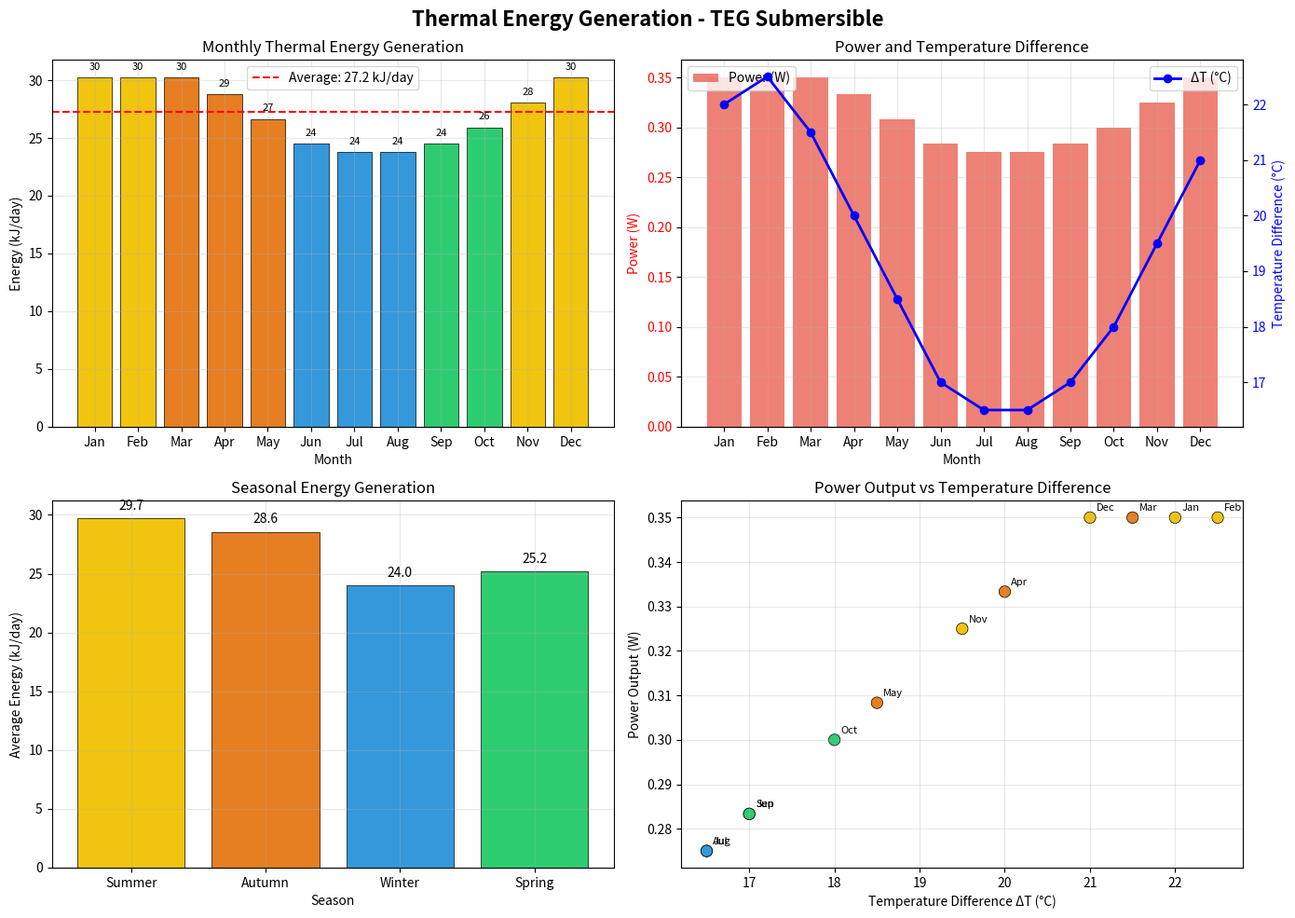
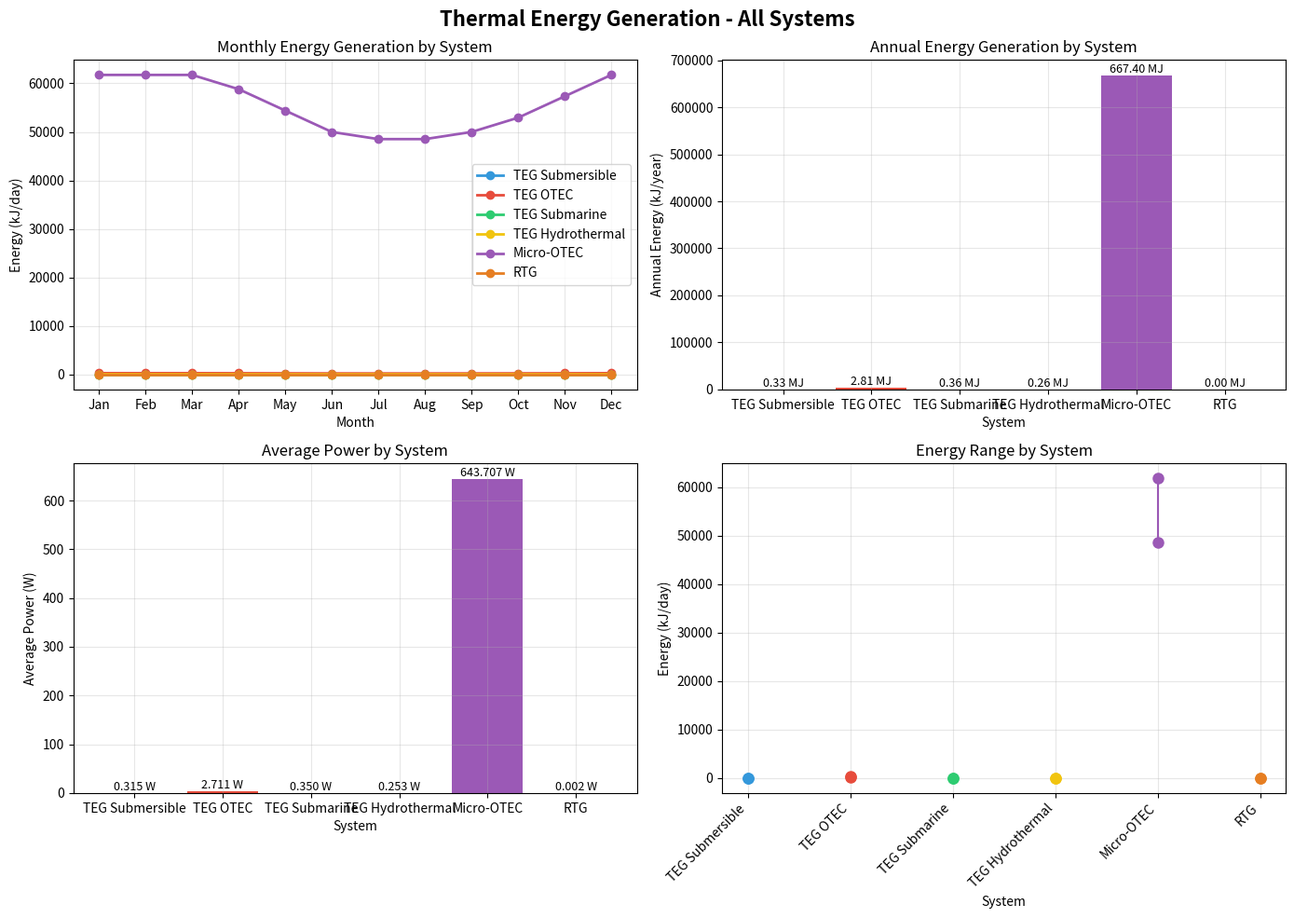

Recreate these plots in Python, in order.
"""
THERMAL ENERGY GENERATION - MONTHLY AND ANNUAL ANALYSIS
For Underwater THz Communication Investigation

This module calculates thermal energy generation using Thermoelectric
Generators (TEGs) across all months and seasons.
"""

import numpy as np
import matplotlib.pyplot as plt
from dataclasses import dataclass
from typing import Dict, List

# ============================================================================
# DATA CLASSES
# ============================================================================

@dataclass
class TEGParameters:
    """Parameters for a Thermoelectric Generator system."""
    name: str
    surface_temp: float      # Warm surface temperature (°C)
    deep_temp: float         # Cold deep temperature (°C)
    rated_power: float       # Rated power output (W)
    efficiency: float        # Conversion efficiency
    description: str

@dataclass
class MonthlyResult:
    """Monthly thermal generation result."""
    month: str
    season: str
    surface_temp: float
    deep_temp: float
    delta_T: float
    power_watts: float
    energy_kj: float
    energy_kwh: float

# ============================================================================
# THERMAL GENERATOR CLASS
# ============================================================================

class ThermalGenerator:
    """
    Thermal energy generation calculator for underwater TEG systems.
    Uses ocean temperature gradients across seasons.
    """
    
    # Monthly surface temperatures for South African coast
    MONTHLY_TEMPERATURES = {
        'Jan': 26.0, 'Feb': 26.5, 'Mar': 25.5, 'Apr': 24.0,
        'May': 22.5, 'Jun': 21.0, 'Jul': 20.5, 'Aug': 20.5,
        'Sep': 21.0, 'Oct': 22.0, 'Nov': 23.5, 'Dec': 25.0
    }
    
    # Deep sea temperature (constant at ~1000m depth)
    DEEP_TEMP = 4.0  # °C
    
    # Season mapping
    SEASON_MAP = {
        'Jan': 'Summer', 'Feb': 'Summer', 'Mar': 'Autumn',
        'Apr': 'Autumn', 'May': 'Autumn', 'Jun': 'Winter',
        'Jul': 'Winter', 'Aug': 'Winter', 'Sep': 'Spring',
        'Oct': 'Spring', 'Nov': 'Summer', 'Dec': 'Summer'
    }
    
    # Season colours for plotting
    SEASON_COLORS = {
        'Summer': '#f1c40f',
        'Autumn': '#e67e22',
        'Winter': '#3498db',
        'Spring': '#2ecc71'
    }
    
    # TEG system configurations
    TEG_SYSTEMS = {
        'teg_submersible': TEGParameters(
            name='TEG Submersible',
            surface_temp=25.0,
            deep_temp=4.0,
            rated_power=0.35,
            efficiency=0.0018,
            description='Buoyancy-driven TEG with PCM storage for UUVs'
        ),
        'teg_otec': TEGParameters(
            name='TEG OTEC',
            surface_temp=27.0,
            deep_temp=6.0,
            rated_power=3.01,
            efficiency=0.0146,
            description='Bi₂Te₃-based TEG OTEC system (gross)'
        ),
        'teg_submarine': TEGParameters(
            name='TEG Submarine',
            surface_temp=20.0,
            deep_temp=5.0,
            rated_power=0.35,
            efficiency=0.0018,
            description='TEG for AUV/submarine applications'
        ),
        'teg_hydrothermal': TEGParameters(
            name='TEG Hydrothermal',
            surface_temp=250.0,
            deep_temp=4.0,
            rated_power=3.25,
            efficiency=0.0500,
            description='Hydrothermal vent TEG system'
        ),
        'micro_otec': TEGParameters(
            name='Micro-OTEC',
            surface_temp=27.0,
            deep_temp=6.0,
            rated_power=714.6,
            efficiency=0.0186,
            description='Micro-OTEC unit (kW scale)'
        ),
        'rtg': TEGParameters(
            name='RTG',
            surface_temp=25.0,
            deep_temp=4.0,
            rated_power=0.00233,
            efficiency=0.0100,
            description='Radioisotope TEG for WSN nodes'
        )
    }
    
    def __init__(self, system_type: str = 'teg_submersible'):
        """
        Initialize the thermal generator.
        
        Parameters:
        - system_type: Type of TEG system ('teg_submersible', 'teg_otec', 
          'teg_submarine', 'teg_hydrothermal', 'micro_otec', 'rtg')
        """
        if system_type not in self.TEG_SYSTEMS:
            raise ValueError(f"Unknown system: {system_type}. Available: {list(self.TEG_SYSTEMS.keys())}")
        
        self.system_type = system_type
        self.params = self.TEG_SYSTEMS[system_type]
        self.months = list(self.MONTHLY_TEMPERATURES.keys())
    
    # ========================================================================
    # CORE CALCULATIONS
    # ========================================================================
    
    def temperature_difference(self, month: str) -> float:
        """Calculate the temperature difference for a given month."""
        surface_temp = self.MONTHLY_TEMPERATURES[month]
        return surface_temp - self.DEEP_TEMP
    
    def power_output(self, month: str) -> float:
        """
        Calculate power output for a given month.
        Power scales with temperature difference.
        """
        delta_T = self.temperature_difference(month)
        
        # Reference temperature difference for the system
        ref_delta_T = self.params.surface_temp - self.params.deep_temp
        
        if ref_delta_T <= 0:
            return 0.0
        
        # Scale power linearly with temperature difference
        scale = max(0, delta_T / ref_delta_T)
        
        # Apply saturation at rated power
        return min(self.params.rated_power * scale, self.params.rated_power)
    
    def energy_per_day(self, month: str) -> float:
        """Calculate energy generated per day in kJ."""
        power = self.power_output(month)
        return power * 24 * 3600 / 1000
    
    # ========================================================================
    # MONTHLY GENERATION
    # ========================================================================
    
    def generate_month(self, month: str) -> MonthlyResult:
        """Generate thermal energy for a specific month."""
        surface_temp = self.MONTHLY_TEMPERATURES[month]
        delta_T = self.temperature_difference(month)
        power = self.power_output(month)
        energy_kj = self.energy_per_day(month)
        energy_kwh = energy_kj / 3600
        
        return MonthlyResult(
            month=month,
            season=self.SEASON_MAP[month],
            surface_temp=surface_temp,
            deep_temp=self.DEEP_TEMP,
            delta_T=delta_T,
            power_watts=power,
            energy_kj=energy_kj,
            energy_kwh=energy_kwh
        )
    
    def generate_year(self) -> List[MonthlyResult]:
        """Generate thermal energy for all 12 months."""
        return [self.generate_month(month) for month in self.months]
    
    # ========================================================================
    # COMPARISON METHODS
    # ========================================================================
    
    @classmethod
    def compare_all_systems(cls) -> Dict:
        """Compare all TEG systems across all months."""
        results = {}
        
        for sys_name in cls.TEG_SYSTEMS.keys():
            generator = cls(system_type=sys_name)
            monthly = generator.generate_year()
            annual_energy = sum(m.energy_kj for m in monthly)
            avg_power = np.mean([m.power_watts for m in monthly])
            
            results[sys_name] = {
                'name': cls.TEG_SYSTEMS[sys_name].name,
                'monthly_energy': [m.energy_kj for m in monthly],
                'monthly_power': [m.power_watts for m in monthly],
                'monthly_delta_T': [m.delta_T for m in monthly],
                'annual_energy_kj': annual_energy,
                'annual_energy_mj': annual_energy / 1000,
                'annual_energy_kwh': annual_energy / 3600,
                'avg_power_w': avg_power,
                'min_energy': min(m.energy_kj for m in monthly),
                'max_energy': max(m.energy_kj for m in monthly)
            }
        
        return results
    
    @classmethod
    def compare_by_month(cls, month: str) -> Dict:
        """Compare all TEG systems for a specific month."""
        results = {}
        for sys_name in cls.TEG_SYSTEMS.keys():
            generator = cls(system_type=sys_name)
            result = generator.generate_month(month)
            results[sys_name] = {
                'name': generator.params.name,
                'power_watts': result.power_watts,
                'energy_kj': result.energy_kj,
                'energy_kwh': result.energy_kwh,
                'delta_T': result.delta_T
            }
        return results
    
    # ========================================================================
    # PRINTING METHODS
    # ========================================================================
    
    def print_monthly(self) -> None:
        """Print monthly generation results for the selected system."""
        results = self.generate_year()
        annual_energy = sum(r.energy_kj for r in results)
        
        print("=" * 90)
        print(f"THERMAL ENERGY GENERATION - {self.params.name}")
        print("=" * 90)
        print(f"Surface Temp: {self.params.surface_temp:.1f}°C, Deep Temp: {self.params.deep_temp:.1f}°C")
        print(f"Rated Power: {self.params.rated_power:.3f} W, Efficiency: {self.params.efficiency*100:.2f}%")
        print("=" * 90)
        print(f"{'Month':<6} | {'Season':<8} | {'Surf (°C)':<10} | {'Deep (°C)':<10} | {'ΔT (°C)':<10} | {'Power (W)':<12} | {'Energy (kJ)':<12} | {'Energy (kWh)':<10}")
        print("-" * 90)
        
        for r in results:
            print(f"{r.month:<6} | {r.season:<8} | {r.surface_temp:>9.1f} | {r.deep_temp:>9.1f} | {r.delta_T:>9.1f} | {r.power_watts:>10.3f} | {r.energy_kj:>10.1f} | {r.energy_kwh:>10.3f}")
        
        print("-" * 90)
        print(f"{'TOTAL':<6} | {'':<8} | {'':<10} | {'':<10} | {'':<10} | {'':<12} | {annual_energy:>10.1f} | {annual_energy/3600:>10.2f}")
        print("=" * 90)
        print(f"\nANNUAL SUMMARY:")
        print(f"  Total: {annual_energy:.1f} kJ/year")
        print(f"        = {annual_energy/1000:.2f} MJ/year")
        print(f"        = {annual_energy/3600:.2f} kWh/year")
        print(f"  Average Power: {np.mean([r.power_watts for r in results]):.3f} W")
        print(f"  Energy Range: {min(r.energy_kj for r in results):.1f} - {max(r.energy_kj for r in results):.1f} kJ/day")
        print("=" * 90)
    
    @classmethod
    def print_all_systems(cls) -> None:
        """Print a comparison of all TEG systems."""
        results = cls.compare_all_systems()
        
        print("=" * 100)
        print("THERMAL ENERGY GENERATION - ALL SYSTEMS")
        print("=" * 100)
        
        months = list(cls.MONTHLY_TEMPERATURES.keys())
        print(f"{'System':<18} | " + " | ".join([f"{m:>6}" for m in months]) + " | {'Total (kJ)':>12} | {'Total (MJ)':>10} | {'Avg (W)':>10}")
        print("-" * 100)
        
        for sys_name, data in results.items():
            monthly_energy = data['monthly_energy']
            energy_str = " | ".join([f"{e:>6.1f}" for e in monthly_energy])
            print(f"{data['name']:<18} | {energy_str} | {data['annual_energy_kj']:>10.1f} | {data['annual_energy_mj']:>10.2f} | {data['avg_power_w']:>8.3f}")
        
        print("=" * 100)
        
        # Print seasonal averages
        print("\nSEASONAL AVERAGES (kJ/day):")
        print("-" * 70)
        
        seasons = ['Summer', 'Autumn', 'Winter', 'Spring']
        season_months = {
            'Summer': ['Jan', 'Feb', 'Nov', 'Dec'],
            'Autumn': ['Mar', 'Apr', 'May'],
            'Winter': ['Jun', 'Jul', 'Aug'],
            'Spring': ['Sep', 'Oct']
        }
        
        print(f"{'System':<18} | " + " | ".join([f"{s:>8}" for s in seasons]))
        print("-" * 70)
        
        for sys_name, data in results.items():
            season_vals = []
            months_list = list(cls.MONTHLY_TEMPERATURES.keys())
            for season in seasons:
                energies = []
                for m in season_months[season]:
                    idx = months_list.index(m)
                    energies.append(data['monthly_energy'][idx])
                season_vals.append(np.mean(energies))
            
            print(f"{data['name']:<18} | " + " | ".join([f"{v:>8.1f}" for v in season_vals]))
        
        print("=" * 70)
    
    @classmethod
    def print_month_comparison(cls, month: str) -> None:
        """Print a comparison of all systems for a specific month."""
        results = cls.compare_by_month(month)
        
        print("=" * 70)
        print(f"TEG SYSTEM COMPARISON - {month}")
        print(f"Surface Temp: {cls.MONTHLY_TEMPERATURES[month]:.1f}°C, Deep Temp: {cls.DEEP_TEMP:.1f}°C, ΔT: {cls.MONTHLY_TEMPERATURES[month]-cls.DEEP_TEMP:.1f}°C")
        print("=" * 70)
        print(f"{'System':<20} | {'Power (W)':<12} | {'Energy (kJ)':<14} | {'Energy (kWh)':<12}")
        print("-" * 70)
        
        sorted_results = sorted(results.items(), key=lambda x: x[1]['energy_kj'], reverse=True)
        
        for sys_name, data in sorted_results:
            print(f"{data['name']:<20} | {data['power_watts']:>10.3f} | {data['energy_kj']:>12.1f} | {data['energy_kwh']:>10.3f}")
        
        print("=" * 70)
    
    # ========================================================================
    # PLOTTING METHODS
    # ========================================================================
    
    def plot_results(self) -> None:
        """Plot monthly generation results for the selected system."""
        results = self.generate_year()
        
        fig, axes = plt.subplots(2, 2, figsize=(14, 10))
        fig.suptitle(f"Thermal Energy Generation - {self.params.name}", fontsize=16, fontweight='bold')
        
        months = [r.month for r in results]
        energies = [r.energy_kj for r in results]
        powers = [r.power_watts for r in results]
        delta_T = [r.delta_T for r in results]
        surface_temps = [r.surface_temp for r in results]
        
        # Colours by season
        colors = [self.SEASON_COLORS.get(r.season, 'gray') for r in results]
        
        # Plot 1: Monthly energy
        ax = axes[0, 0]
        bars = ax.bar(months, energies, color=colors, edgecolor='black', linewidth=0.5)
        ax.axhline(y=np.mean(energies), color='red', linestyle='--', 
                  label=f'Average: {np.mean(energies):.1f} kJ/day')
        ax.set_xlabel('Month')
        ax.set_ylabel('Energy (kJ/day)')
        ax.set_title('Monthly Thermal Energy Generation')
        ax.legend()
        ax.grid(True, alpha=0.3)
        
        # Add value labels
        for bar, energy in zip(bars, energies):
            ax.text(bar.get_x() + bar.get_width()/2, bar.get_height() + 0.5,
                   f'{energy:.0f}', ha='center', va='bottom', fontsize=8)
        
        # Plot 2: Power and temperature difference
        ax = axes[0, 1]
        ax2 = ax.twinx()
        
        ax.bar(months, powers, color='#e74c3c', alpha=0.7, label='Power (W)')
        ax2.plot(months, delta_T, 'b-o', linewidth=2, label='ΔT (°C)')
        
        ax.set_xlabel('Month')
        ax.set_ylabel('Power (W)', color='red')
        ax.tick_params(axis='y', labelcolor='red')
        ax2.set_ylabel('Temperature Difference (°C)', color='blue')
        ax2.tick_params(axis='y', labelcolor='blue')
        ax.set_title('Power and Temperature Difference')
        ax.legend(loc='upper left')
        ax2.legend(loc='upper right')
        ax.grid(True, alpha=0.3)
        
        # Plot 3: Energy by season
        ax = axes[1, 0]
        seasons = ['Summer', 'Autumn', 'Winter', 'Spring']
        season_energies = []
        for season in seasons:
            season_results = [r for r in results if r.season == season]
            season_energies.append(np.mean([r.energy_kj for r in season_results]))
        
        season_colors = [self.SEASON_COLORS[s] for s in seasons]
        ax.bar(seasons, season_energies, color=season_colors, edgecolor='black', linewidth=0.5)
        ax.set_xlabel('Season')
        ax.set_ylabel('Average Energy (kJ/day)')
        ax.set_title('Seasonal Energy Generation')
        ax.grid(True, alpha=0.3)
        
        for i, val in enumerate(season_energies):
            ax.text(i, val + 0.5, f'{val:.1f}', ha='center', va='bottom', fontsize=10)
        
        # Plot 4: Power vs ΔT
        ax = axes[1, 1]
        scatter = ax.scatter(delta_T, powers, c=colors, s=80, edgecolor='black', linewidth=0.5)
        
        # Add month labels
        for i, r in enumerate(results):
            ax.annotate(r.month, (r.delta_T, r.power_watts),
                       xytext=(5, 5), textcoords='offset points', fontsize=8)
        
        ax.set_xlabel('Temperature Difference ΔT (°C)')
        ax.set_ylabel('Power Output (W)')
        ax.set_title('Power Output vs Temperature Difference')
        ax.grid(True, alpha=0.3)
        
        plt.tight_layout()
        plt.show()
    
    @classmethod
    def plot_comparison(cls) -> None:
        """Plot a comparison of all TEG systems."""
        results = cls.compare_all_systems()
        
        fig, axes = plt.subplots(2, 2, figsize=(14, 10))
        fig.suptitle("Thermal Energy Generation - All Systems", fontsize=16, fontweight='bold')
        
        months = list(cls.MONTHLY_TEMPERATURES.keys())
        sys_names = list(results.keys())
        sys_labels = [results[s]['name'] for s in sys_names]
        colors = ['#3498db', '#e74c3c', '#2ecc71', '#f1c40f', '#9b59b6', '#e67e22']
        
        # Plot 1: Monthly energy (line plot)
        ax = axes[0, 0]
        for i, (sys_name, data) in enumerate(results.items()):
            ax.plot(months, data['monthly_energy'], 'o-', linewidth=2, 
                   label=results[sys_name]['name'], color=colors[i % len(colors)])
        ax.set_xlabel('Month')
        ax.set_ylabel('Energy (kJ/day)')
        ax.set_title('Monthly Energy Generation by System')
        ax.legend()
        ax.grid(True, alpha=0.3)
        
        # Plot 2: Annual energy
        ax = axes[0, 1]
        annual_energies = [results[s]['annual_energy_kj'] for s in sys_names]
        bars = ax.bar(sys_labels, annual_energies, color=colors[:len(sys_names)])
        ax.set_xlabel('System')
        ax.set_ylabel('Annual Energy (kJ/year)')
        ax.set_title('Annual Energy Generation by System')
        ax.grid(True, alpha=0.3)
        
        for bar, val in zip(bars, annual_energies):
            ax.text(bar.get_x() + bar.get_width()/2, bar.get_height() + 5,
                   f'{val/1000:.2f} MJ', ha='center', va='bottom', fontsize=9)
        
        # Plot 3: Average power
        ax = axes[1, 0]
        avg_powers = [results[s]['avg_power_w'] for s in sys_names]
        bars = ax.bar(sys_labels, avg_powers, color=colors[:len(sys_names)])
        ax.set_xlabel('System')
        ax.set_ylabel('Average Power (W)')
        ax.set_title('Average Power by System')
        ax.grid(True, alpha=0.3)
        
        for bar, val in zip(bars, avg_powers):
            ax.text(bar.get_x() + bar.get_width()/2, bar.get_height() + 0.01,
                   f'{val:.3f} W', ha='center', va='bottom', fontsize=9)
        
        # Plot 4: Energy range
        ax = axes[1, 1]
        mins = [results[s]['min_energy'] for s in sys_names]
        maxs = [results[s]['max_energy'] for s in sys_names]
        
        x = np.arange(len(sys_labels))
        for i, (sys_name, data) in enumerate(results.items()):
            ax.plot([i, i], [data['min_energy'], data['max_energy']], 
                   'o-', color=colors[i % len(colors)], markersize=8)
        
        ax.set_xlabel('System')
        ax.set_ylabel('Energy (kJ/day)')
        ax.set_title('Energy Range by System')
        ax.set_xticks(x)
        ax.set_xticklabels(sys_labels, rotation=45, ha='right')
        ax.grid(True, alpha=0.3)
        
        plt.tight_layout()
        plt.show()


# ============================================================================
# MAIN EXECUTION
# ============================================================================

if __name__ == "__main__":
    
    print("=" * 90)
    print("THERMAL ENERGY GENERATION - MONTHLY AND ANNUAL ANALYSIS")
    print("For Underwater THz Communication Investigation")
    print("=" * 90)
    
    # ========================================================================
    # 1. SINGLE SYSTEM - MONTHLY GENERATION
    # ========================================================================
    
    print("\n[1] Single System - Monthly Generation")
    print("-" * 80)
    
    generator = ThermalGenerator(system_type='teg_submersible')
    generator.print_monthly()
    generator.plot_results()
    
    # ========================================================================
    # 2. ALL SYSTEMS COMPARISON
    # ========================================================================
    
    print("\n[2] All Systems Comparison")
    print("-" * 80)
    
    ThermalGenerator.print_all_systems()
    ThermalGenerator.plot_comparison()
    
    # ========================================================================
    # 3. SPECIFIC MONTH COMPARISON
    # ========================================================================
    
    print("\n[3] Specific Month Comparison")
    print("-" * 80)
    
    for month in ['Jan', 'Jul', 'Nov']:
        ThermalGenerator.print_month_comparison(month)
    
    # ========================================================================
    # 4. SUMMARY TABLE FOR REPORT
    # ========================================================================
    
    print("\n[4] Summary Table for Report")
    print("-" * 80)
    
    results = ThermalGenerator.compare_all_systems()
    
    print("\nSUMMARY TABLE (kJ/day):")
    print("=" * 110)
    print(f"{'System':<20} | {'Summer':>8} | {'Autumn':>8} | {'Winter':>8} | {'Spring':>8} | {'Annual (kJ)':>12} | {'Annual (MJ)':>10} | {'Avg (W)':>10}")
    print("-" * 110)
    
    seasons = ['Summer', 'Autumn', 'Winter', 'Spring']
    season_months = {
        'Summer': ['Jan', 'Feb', 'Nov', 'Dec'],
        'Autumn': ['Mar', 'Apr', 'May'],
        'Winter': ['Jun', 'Jul', 'Aug'],
        'Spring': ['Sep', 'Oct']
    }
    
    months_list = list(ThermalGenerator.MONTHLY_TEMPERATURES.keys())
    
    for sys_name, data in results.items():
        season_vals = []
        for season in seasons:
            energies = []
            for m in season_months[season]:
                idx = months_list.index(m)
                energies.append(data['monthly_energy'][idx])
            season_vals.append(np.mean(energies))
        
        print(f"{data['name']:<20} | {season_vals[0]:>8.1f} | {season_vals[1]:>8.1f} | {season_vals[2]:>8.1f} | {season_vals[3]:>8.1f} | {data['annual_energy_kj']:>12.1f} | {data['annual_energy_mj']:>10.2f} | {data['avg_power_w']:>8.3f}")
    
    print("=" * 110)
    
    # ========================================================================
    # 5. THZ COMMUNICATION REQUIREMENT ANALYSIS
    # ========================================================================
    
    print("\n[5] THz Communication Requirement Analysis")
    print("-" * 80)
    
    # From your design: THz burst uses 11.7 J = 0.0117 kJ
    THZ_BURST_ENERGY_KJ = 0.0117
    
    print(f"THz burst energy: {THZ_BURST_ENERGY_KJ} kJ ({THZ_BURST_ENERGY_KJ*1000:.1f} J)")
    print()
    
    for sys_name, data in results.items():
        # Calculate number of bursts per day for each month
        bursts_per_month = [e / THZ_BURST_ENERGY_KJ for e in data['monthly_energy']]
        
        print(f"{data['name']}:")
        print(f"  Worst month: {min(bursts_per_month):,.0f} bursts/day")
        print(f"  Best month: {max(bursts_per_month):,.0f} bursts/day")
        print(f"  Annual average: {sum(bursts_per_month)/12:,.0f} bursts/day")
        print()
    
    print("=" * 80)
    print("CONCLUSION: All TEG systems provide sufficient energy for THz communication.")
    print("Even the lowest generation month provides thousands of THz bursts per day.")
    print("=" * 80)
